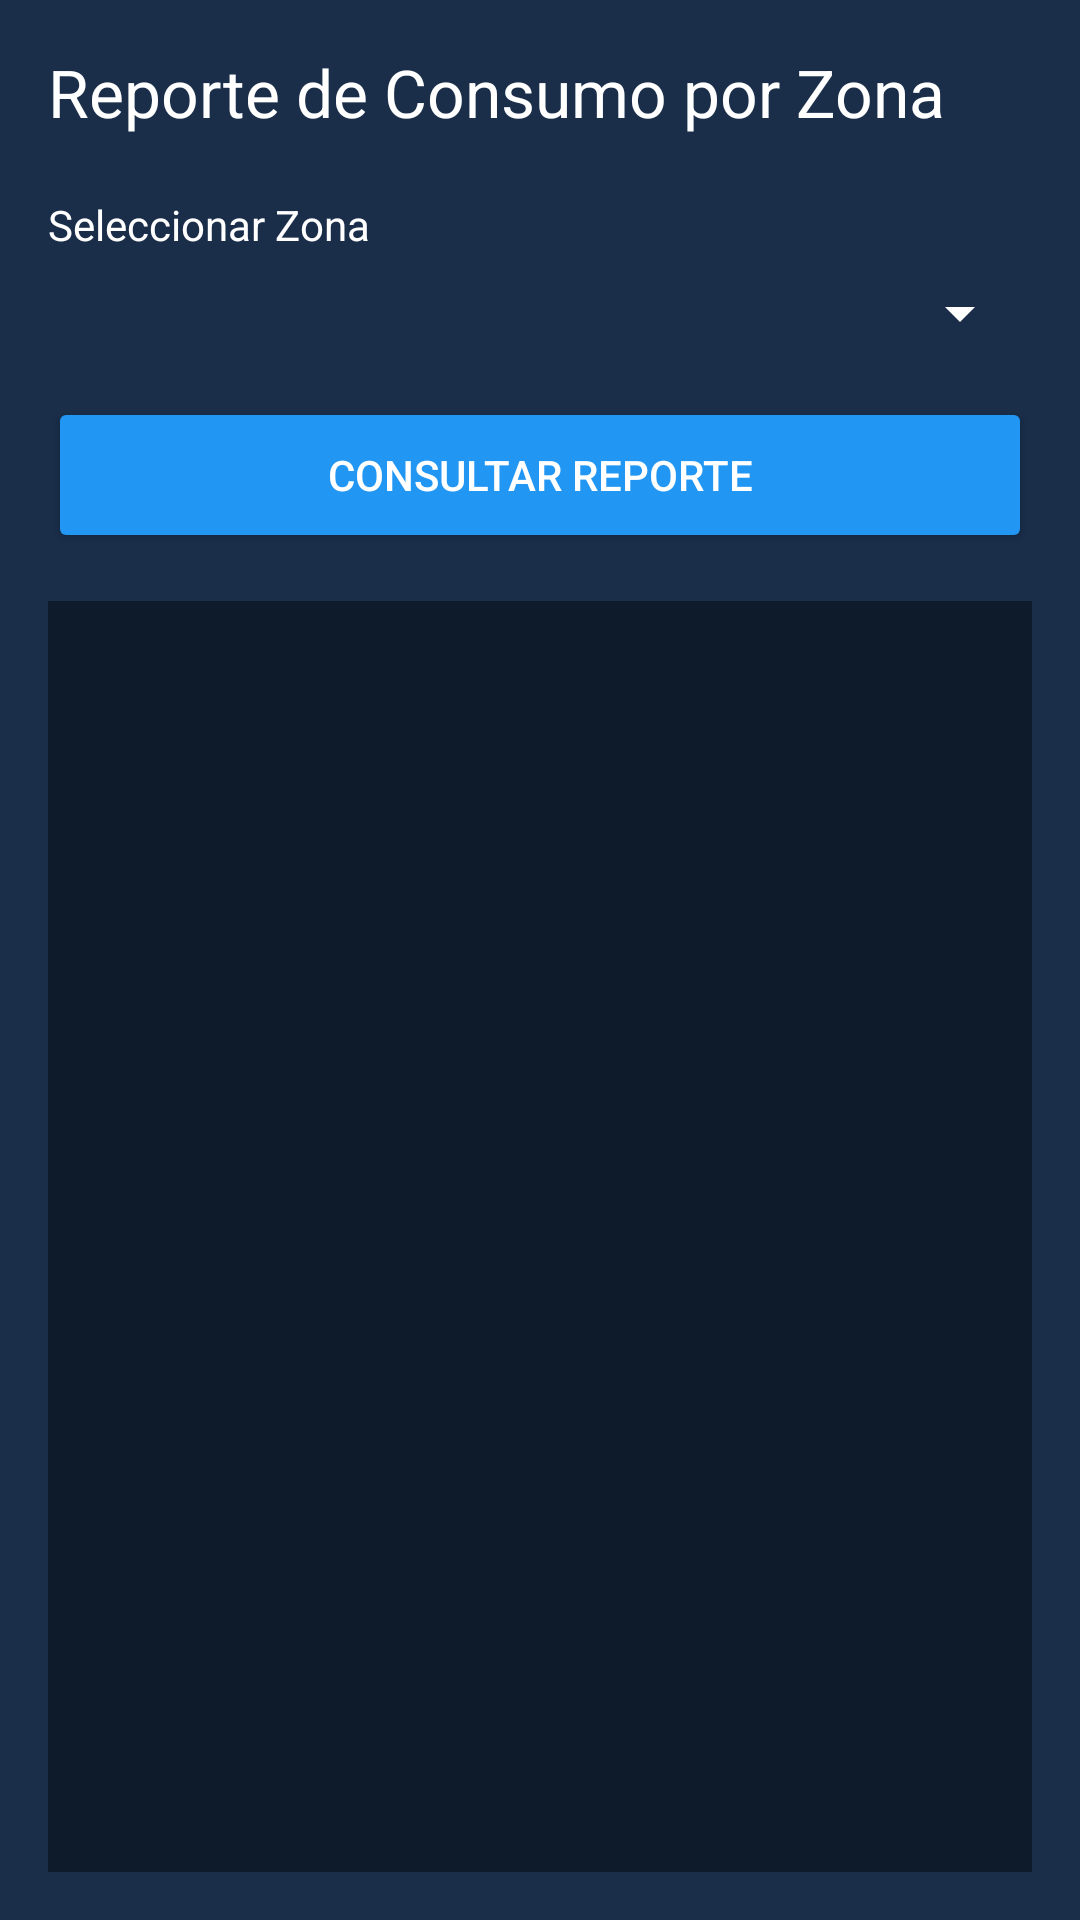

Produce the Android XML layout that renders to this screen, including the resource entries it uses.
<!-- AndroidManifest.xml: application theme Theme.StationAdviser -->
<!-- res/layout/activity_reporte_consumo_zona.xml -->
<?xml version="1.0" encoding="utf-8"?>
<LinearLayout xmlns:android="http://schemas.android.com/apk/res/android"
    android:layout_width="match_parent"
    android:layout_height="match_parent"
    android:orientation="vertical"
    android:padding="16dp"
    android:background="#1A2E4A">

    <TextView
        android:layout_width="wrap_content"
        android:layout_height="wrap_content"
        android:text="Reporte de Consumo por Zona"
        android:textSize="22sp"
        android:textColor="#FFFFFF"
        android:layout_marginBottom="20dp"/>

    <TextView
        android:layout_width="wrap_content"
        android:layout_height="wrap_content"
        android:text="Seleccionar Zona"
        android:textColor="#FFFFFF"
        android:layout_marginBottom="8dp"/>

    <Spinner
        android:id="@+id/spinnerZona"
        android:layout_width="match_parent"
        android:layout_height="wrap_content"
        android:backgroundTint="#FFFFFF"
        android:layout_marginBottom="16dp"/>

    <Button
        android:id="@+id/buttonConsultar"
        android:layout_width="match_parent"
        android:layout_height="52dp"
        android:text="CONSULTAR REPORTE"
        android:textColor="#FFFFFF"
        android:backgroundTint="#2196F3"
        android:layout_marginBottom="16dp"/>

    <ProgressBar
        android:id="@+id/progressBar"
        android:layout_width="wrap_content"
        android:layout_height="wrap_content"
        android:layout_gravity="center"
        android:visibility="gone"/>

    <TextView
        android:id="@+id/textResultado"
        android:layout_width="match_parent"
        android:layout_height="0dp"
        android:layout_weight="1"
        android:textColor="#FFFFFF"
        android:textSize="12sp"
        android:background="#0D1B2A"
        android:padding="12dp"
        android:scrollbars="vertical"
        android:typeface="monospace"/>

</LinearLayout>
<!-- resources referenced by this layout -->
<resources>
  <style name="Theme.StationAdviser" parent="Base.Theme.StationAdviser" />
  <style name="Base.Theme.StationAdviser" parent="Theme.Material3.DayNight.NoActionBar">
          
          
      </style>
</resources>
